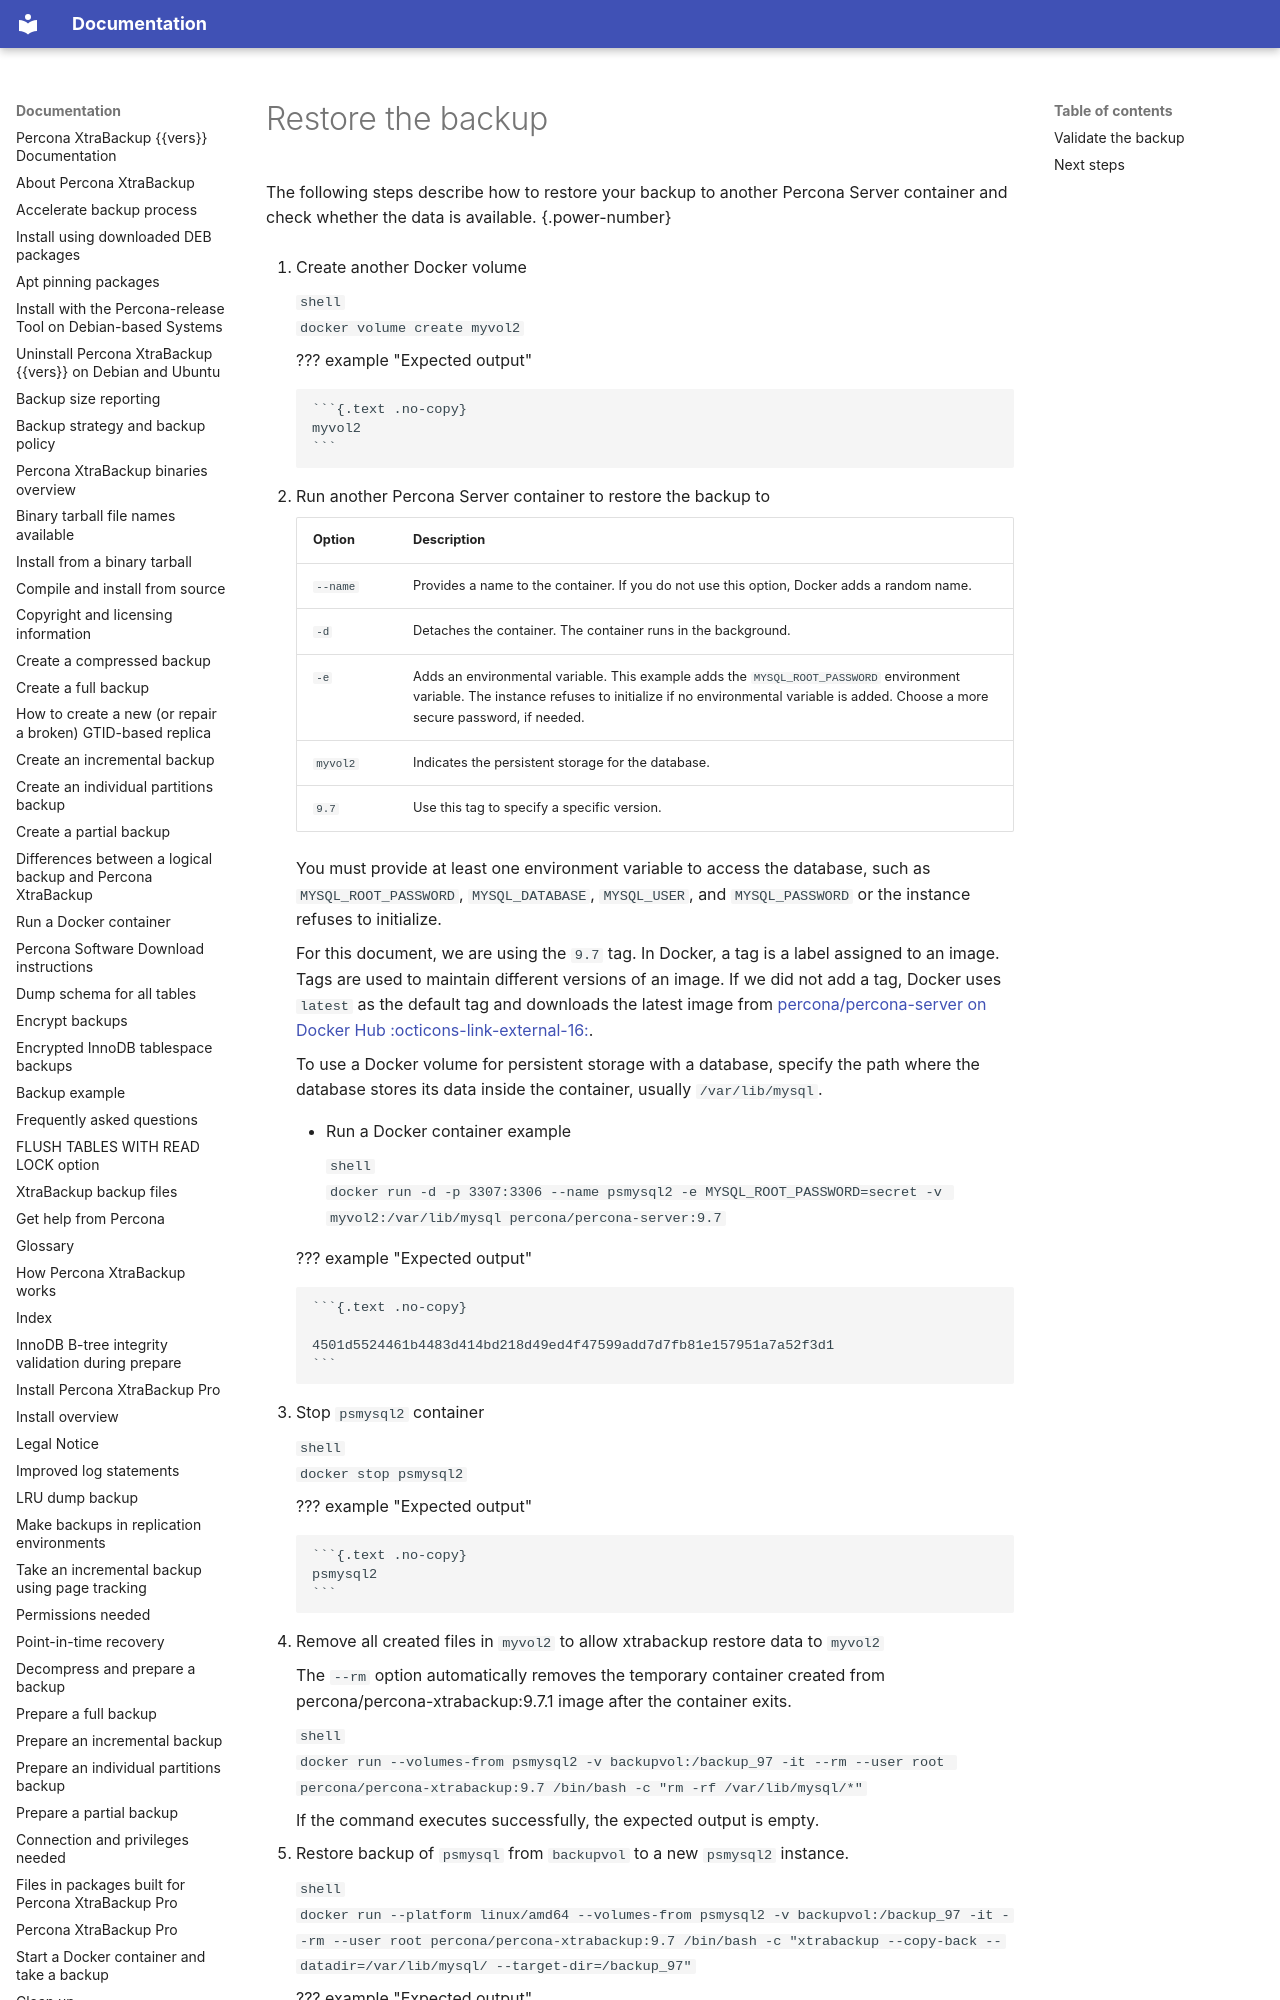

repository: percona/pxb-docs · page: quickstart-restore-back/index.html · generator: mkdocs

# Restore the backup

The following steps describe how to restore your backup to another Percona Server container and check whether the data is available.
{.power-number}

1. Create another Docker volume

    ```shell
    docker volume create myvol2
    ```
    
    ??? example "Expected output"

        ```{.text .no-copy}
        myvol2
        ```

2. Run another Percona Server container to restore the backup to

    | Option | Description |
    |---|---|
    | `--name` | Provides a name to the container. If you do not use this option, Docker adds a random name. |
    | `-d` | Detaches the container. The container runs in the background. |
    | `-e` | Adds an environmental variable. This example adds the  ` MYSQL_ROOT_PASSWORD `  environment variable. The instance refuses to initialize if no environmental variable is added. Choose a more secure password, if needed. |
    | `myvol2` | Indicates the persistent storage for the database. |
    | `9.7` | Use this tag to specify a specific version. |

    You must provide at least one environment variable to access the database, such as `MYSQL_ROOT_PASSWORD`, `MYSQL_DATABASE`, `MYSQL_USER`, and `MYSQL_PASSWORD` or the instance refuses to initialize.

    For this document, we are using the `9.7` tag. In Docker, a tag is a label assigned to an image. Tags are used to maintain different versions of an image. If we did not add a tag, Docker uses `latest` as the default tag and downloads the latest image from [percona/percona-server on Docker Hub :octicons-link-external-16:](https://hub.docker.com/r/percona/percona-server).

    To use a Docker volume for persistent storage with a database, specify the path where the database stores its data inside the container, usually `/var/lib/mysql`.

    * Run a Docker container example

        ```shell
        docker run -d -p 3307:3306 --name psmysql2 -e MYSQL_ROOT_PASSWORD=secret -v myvol2:/var/lib/mysql percona/percona-server:9.7
        ```

    ??? example "Expected output"

        ```{.text .no-copy}

        4501d5524461b4483d414bd218d49ed4f47599add7d7fb81e157951a7a52f3d1
        ```
 
3. Stop `psmysql2` container

    ```shell
    docker stop psmysql2
    ```

    ??? example "Expected output"

        ```{.text .no-copy}
        psmysql2
        ```

4. Remove all created files in `myvol2` to allow xtrabackup restore data to `myvol2`

    The `--rm` option automatically removes the temporary container created from percona/percona-xtrabackup:9.7.1 image after the container exits. 

    ```shell
    docker run --volumes-from psmysql2 -v backupvol:/backup_97 -it --rm --user root percona/percona-xtrabackup:9.7 /bin/bash -c "rm -rf /var/lib/mysql/*"
    ```

    If the command executes successfully, the expected output is empty.

5. Restore backup of `psmysql` from `backupvol` to a new `psmysql2` instance.

    ```shell
    docker run --platform linux/amd64 --volumes-from psmysql2 -v backupvol:/backup_97 -it --rm --user root percona/percona-xtrabackup:9.7 /bin/bash -c "xtrabackup --copy-back --datadir=/var/lib/mysql/ --target-dir=/backup_97" 
    ```
